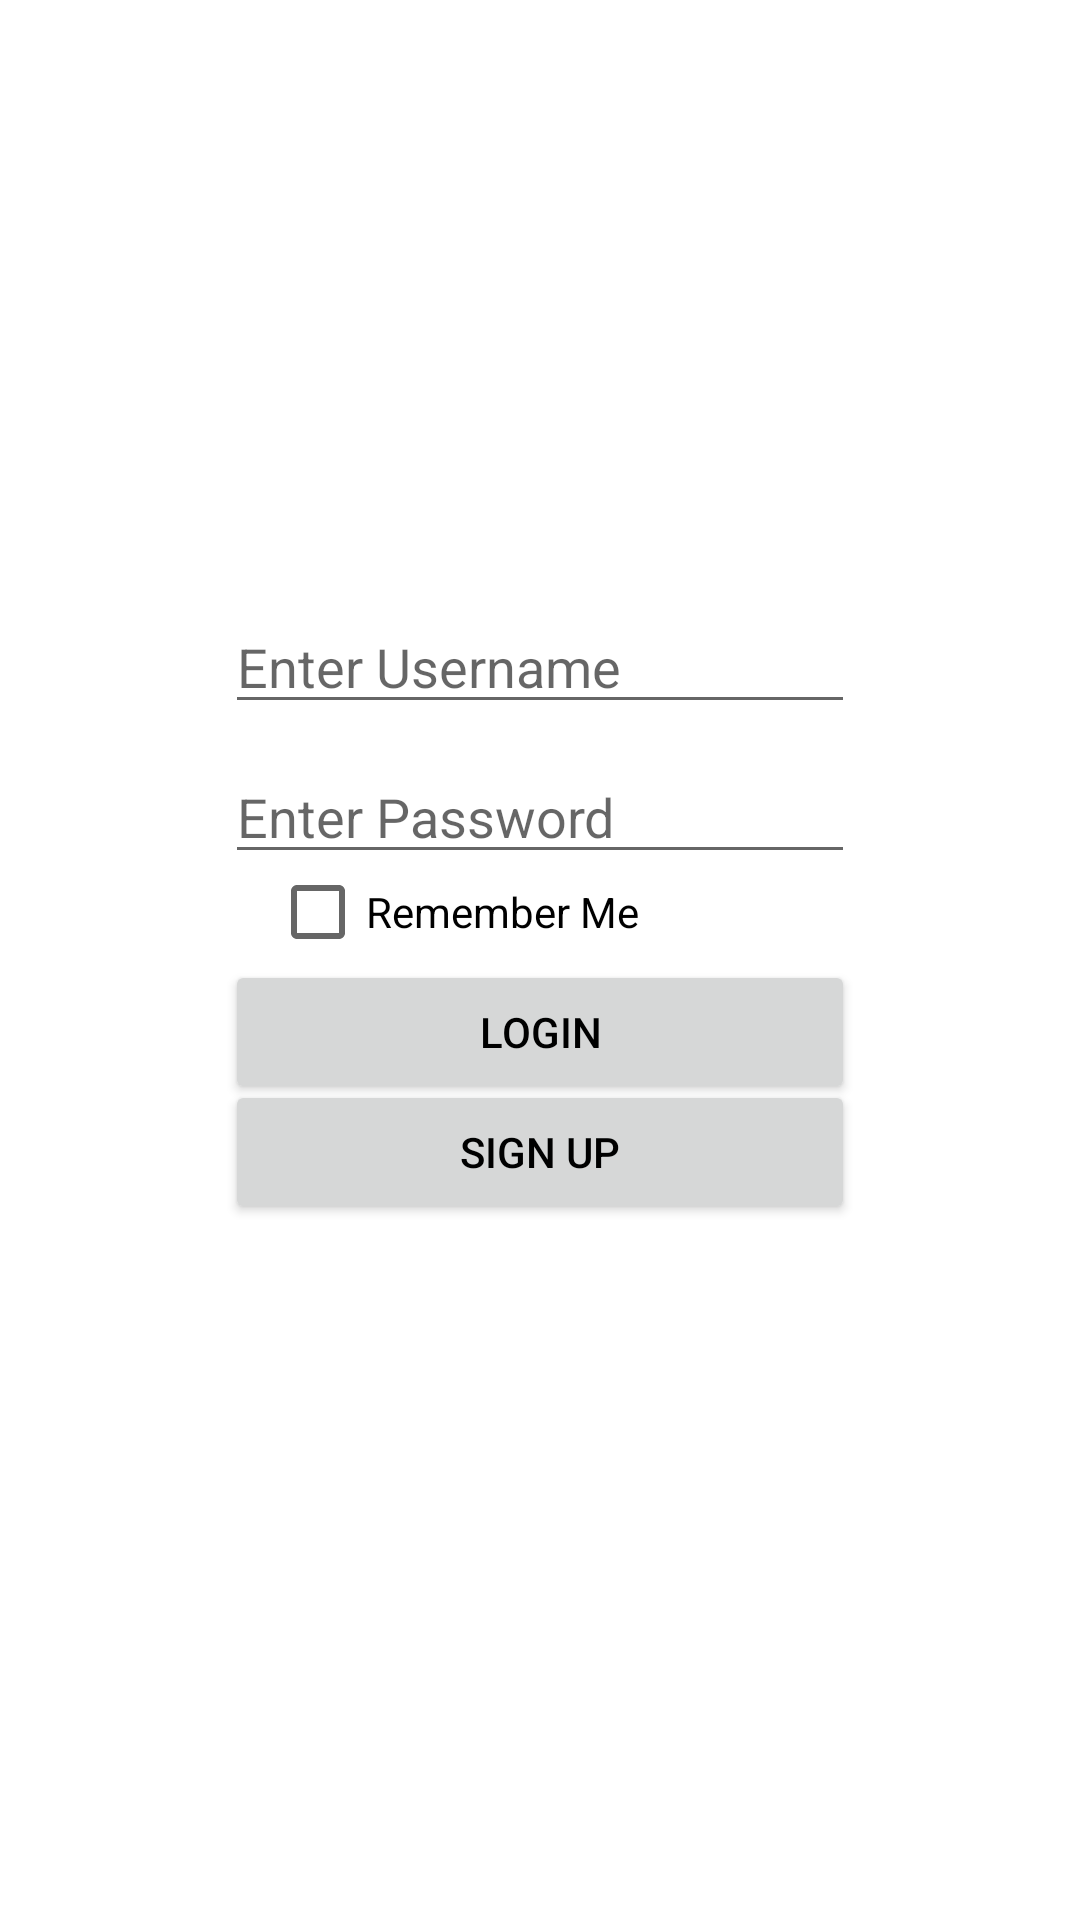

Android layout source for this screen:
<!-- AndroidManifest.xml: application theme Theme.Nottingham -->
<!-- res/layout/activity_login.xml -->
<?xml version="1.0" encoding="utf-8"?>
<RelativeLayout xmlns:android="http://schemas.android.com/apk/res/android"
    xmlns:app="http://schemas.android.com/apk/res-auto"
    xmlns:tools="http://schemas.android.com/tools"
    android:layout_width="match_parent"
    android:layout_height="match_parent"
    tools:context=".login">

    <EditText
        android:id="@+id/username_input"
        android:layout_width="wrap_content"
        android:layout_height="wrap_content"
        android:layout_centerHorizontal="true"
        android:layout_marginTop="200dp"
        android:ems="10"
        android:hint="Enter Username"
        android:inputType="text" />

    <EditText
        android:id="@+id/password_input"
        android:layout_width="wrap_content"
        android:layout_height="wrap_content"
        android:layout_centerHorizontal="true"
        android:layout_marginTop="250dp"
        android:ems="10"
        android:hint="Enter Password"
        android:inputType="textPassword" />

    <CheckBox
        android:layout_width="wrap_content"
        android:layout_height="wrap_content"
        android:id="@+id/remember_me"
        android:layout_marginTop="280dp"
        android:layout_marginLeft="90dp"
        android:text="Remember Me"/>

    <Button
        android:layout_width="210dp"
        android:layout_height="wrap_content"
        android:id="@+id/login_button"
        android:layout_marginTop="320dp"
        android:layout_centerHorizontal="true"
        android:text="Login"
        android:textColor="@color/black"/>

    <Button
        android:layout_width="210dp"
        android:layout_height="wrap_content"
        android:id="@+id/register_button"
        android:layout_marginTop="360dp"
        android:layout_centerHorizontal="true"
        android:text="Sign Up"
        android:textColor="@color/black"/>

</RelativeLayout>
<!-- resources referenced by this layout -->
<resources>
  <style name="Theme.Nottingham" parent="Theme.MaterialComponents.DayNight.DarkActionBar">
          
          <item name="colorPrimary">@color/purple_500</item>
          <item name="colorPrimaryVariant">@color/purple_700</item>
          <item name="colorOnPrimary">@color/white</item>
          
          <item name="colorSecondary">@color/teal_200</item>
          <item name="colorSecondaryVariant">@color/teal_700</item>
          <item name="colorOnSecondary">@color/black</item>
          
          <item name="android:statusBarColor" tools:targetApi="l">?attr/colorPrimaryVariant</item>
          
      </style>
  <!-- not gathered from this repository: default colours our renderer supplied (Android Studio template values) -->
  <color name="purple_500">#FF6200EE</color>
  <color name="purple_700">#FF3700B3</color>
  <color name="teal_200">#FF03DAC5</color>
  <color name="teal_700">#FF018786</color>
  <color name="black">#FF000000</color>
  <color name="white">#FFFFFFFF</color>
</resources>
